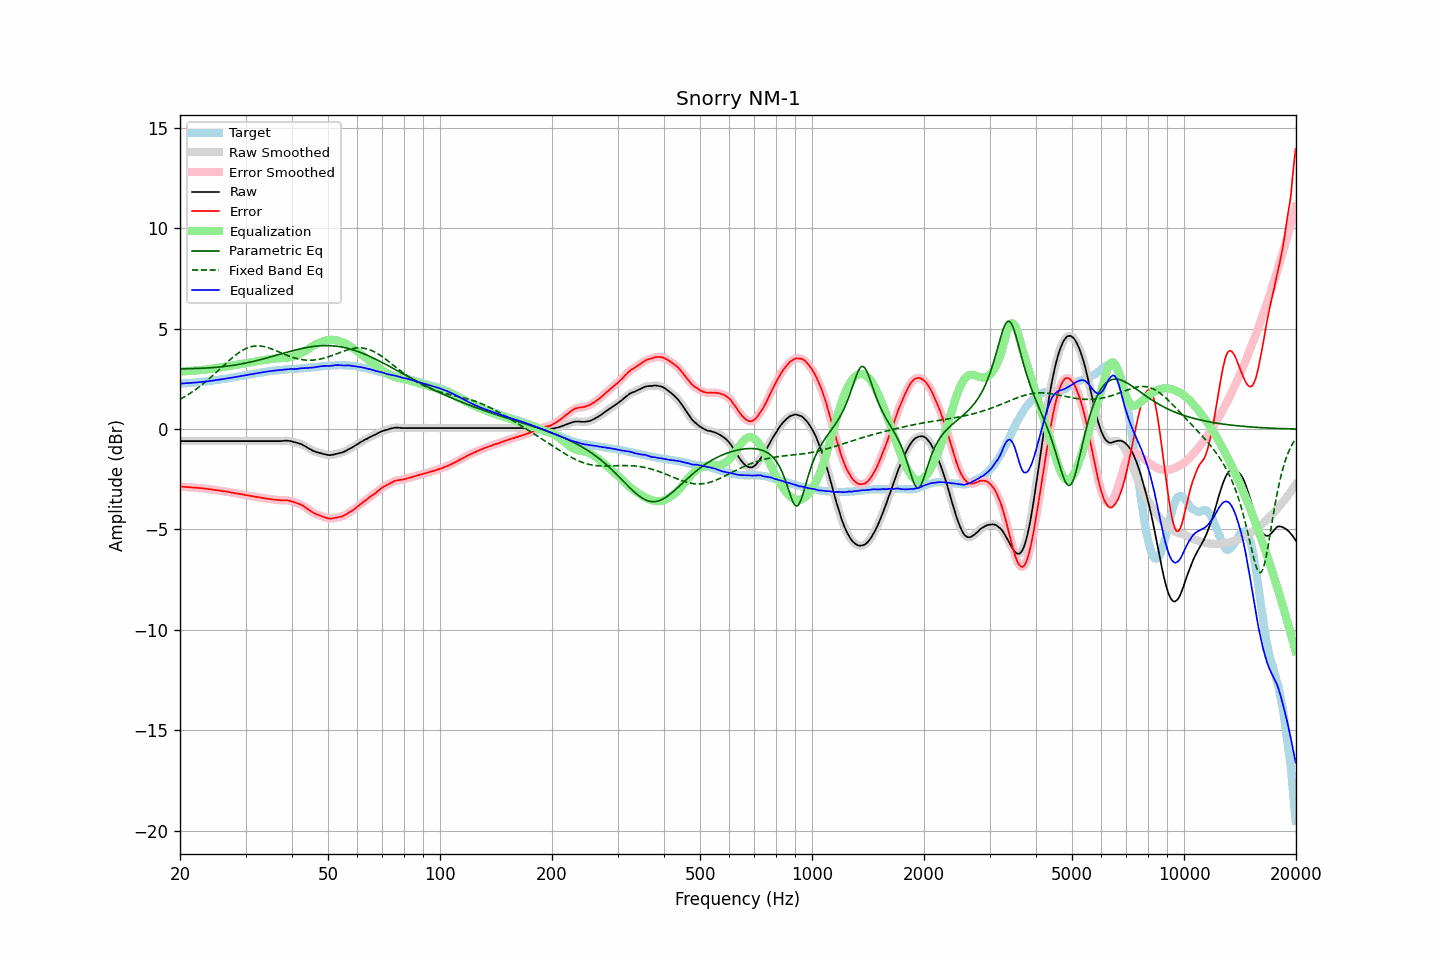

Data behind this chart, as committed beside it:
frequency, raw, error, smoothed, error_smoothed, equalization, parametric_eq, fixed_band_eq, equalized_raw, equalized_smoothed, target
20.00, -0.60, -2.86, -0.60, -2.86, 2.86, 3.00, 1.48, 2.26, 2.26, 2.27
20.20, -0.60, -2.86, -0.60, -2.87, 2.87, 3.00, 1.52, 2.27, 2.27, 2.27
20.40, -0.60, -2.87, -0.60, -2.87, 2.87, 3.00, 1.57, 2.27, 2.27, 2.28
20.61, -0.60, -2.88, -0.60, -2.88, 2.88, 3.01, 1.62, 2.28, 2.28, 2.28
20.81, -0.60, -2.88, -0.60, -2.89, 2.88, 3.01, 1.67, 2.29, 2.29, 2.28
21.02, -0.60, -2.89, -0.60, -2.89, 2.89, 3.01, 1.72, 2.29, 2.29, 2.29
21.23, -0.60, -2.89, -0.60, -2.90, 2.90, 3.01, 1.77, 2.30, 2.30, 2.29
21.44, -0.60, -2.90, -0.60, -2.90, 2.90, 3.01, 1.82, 2.30, 2.30, 2.30
21.66, -0.60, -2.91, -0.60, -2.91, 2.91, 3.02, 1.87, 2.31, 2.31, 2.31
21.87, -0.60, -2.91, -0.60, -2.92, 2.91, 3.02, 1.93, 2.32, 2.32, 2.31
22.09, -0.60, -2.92, -0.60, -2.92, 2.92, 3.02, 1.99, 2.32, 2.32, 2.32
22.31, -0.60, -2.93, -0.60, -2.93, 2.93, 3.02, 2.05, 2.33, 2.33, 2.33
22.54, -0.60, -2.93, -0.60, -2.93, 2.93, 3.03, 2.11, 2.34, 2.34, 2.33
22.76, -0.60, -2.94, -0.60, -2.94, 2.94, 3.03, 2.17, 2.34, 2.34, 2.34
22.99, -0.60, -2.95, -0.60, -2.95, 2.95, 3.03, 2.23, 2.35, 2.35, 2.35
23.22, -0.60, -2.96, -0.60, -2.96, 2.96, 3.04, 2.30, 2.36, 2.36, 2.36
23.45, -0.60, -2.97, -0.60, -2.97, 2.97, 3.04, 2.36, 2.37, 2.37, 2.37
23.69, -0.60, -2.98, -0.60, -2.98, 2.98, 3.05, 2.43, 2.38, 2.38, 2.38
23.92, -0.60, -2.99, -0.60, -2.99, 2.99, 3.05, 2.50, 2.39, 2.39, 2.39
24.16, -0.60, -3.00, -0.60, -3.00, 3.00, 3.06, 2.57, 2.40, 2.40, 2.40
24.40, -0.60, -3.01, -0.60, -3.01, 3.01, 3.06, 2.64, 2.41, 2.41, 2.41
24.65, -0.60, -3.03, -0.60, -3.02, 3.02, 3.07, 2.71, 2.42, 2.42, 2.43
24.89, -0.60, -3.04, -0.60, -3.04, 3.03, 3.07, 2.79, 2.44, 2.44, 2.44
25.14, -0.60, -3.05, -0.60, -3.05, 3.05, 3.08, 2.86, 2.45, 2.45, 2.45
25.39, -0.60, -3.06, -0.60, -3.06, 3.06, 3.09, 2.93, 2.46, 2.46, 2.46
25.65, -0.60, -3.07, -0.60, -3.07, 3.07, 3.10, 3.01, 2.47, 2.47, 2.47
25.91, -0.60, -3.08, -0.60, -3.08, 3.08, 3.10, 3.08, 2.48, 2.48, 2.49
26.16, -0.60, -3.09, -0.60, -3.09, 3.09, 3.11, 3.16, 2.49, 2.49, 2.50
26.43, -0.60, -3.10, -0.60, -3.10, 3.10, 3.12, 3.23, 2.51, 2.51, 2.50
26.69, -0.60, -3.11, -0.60, -3.12, 3.12, 3.13, 3.31, 2.52, 2.52, 2.51
26.96, -0.60, -3.13, -0.60, -3.13, 3.13, 3.14, 3.38, 2.53, 2.53, 2.53
27.23, -0.60, -3.14, -0.60, -3.14, 3.14, 3.15, 3.45, 2.55, 2.55, 2.54
27.50, -0.60, -3.16, -0.60, -3.16, 3.16, 3.16, 3.52, 2.56, 2.56, 2.56
27.77, -0.60, -3.17, -0.60, -3.17, 3.17, 3.18, 3.59, 2.57, 2.57, 2.57
28.05, -0.60, -3.19, -0.60, -3.19, 3.19, 3.19, 3.65, 2.59, 2.59, 2.59
28.33, -0.60, -3.20, -0.60, -3.20, 3.20, 3.20, 3.71, 2.60, 2.60, 2.60
28.62, -0.60, -3.22, -0.60, -3.22, 3.22, 3.22, 3.77, 2.62, 2.62, 2.62
28.90, -0.60, -3.23, -0.60, -3.23, 3.23, 3.23, 3.83, 2.63, 2.63, 2.63
29.19, -0.60, -3.25, -0.60, -3.24, 3.24, 3.24, 3.88, 2.65, 2.65, 2.65
29.48, -0.60, -3.25, -0.60, -3.26, 3.26, 3.26, 3.93, 2.66, 2.66, 2.66
29.78, -0.60, -3.27, -0.60, -3.27, 3.27, 3.28, 3.97, 2.67, 2.67, 2.68
30.08, -0.60, -3.28, -0.60, -3.28, 3.29, 3.29, 4.01, 2.69, 2.69, 2.68
30.38, -0.60, -3.30, -0.60, -3.30, 3.30, 3.31, 4.05, 2.70, 2.70, 2.70
30.68, -0.60, -3.31, -0.60, -3.31, 3.31, 3.33, 4.08, 2.71, 2.71, 2.71
30.99, -0.60, -3.33, -0.60, -3.33, 3.33, 3.34, 4.10, 2.73, 2.73, 2.73
31.30, -0.60, -3.34, -0.60, -3.34, 3.34, 3.36, 4.12, 2.74, 2.74, 2.74
31.61, -0.60, -3.36, -0.60, -3.36, 3.35, 3.38, 4.13, 2.76, 2.76, 2.76
31.93, -0.60, -3.37, -0.60, -3.37, 3.37, 3.40, 4.14, 2.77, 2.77, 2.77
32.24, -0.60, -3.38, -0.60, -3.38, 3.38, 3.42, 4.14, 2.78, 2.78, 2.79
32.57, -0.60, -3.39, -0.60, -3.39, 3.40, 3.44, 4.14, 2.80, 2.80, 2.79
32.89, -0.60, -3.41, -0.60, -3.41, 3.41, 3.46, 4.14, 2.81, 2.81, 2.81
33.22, -0.60, -3.42, -0.60, -3.42, 3.42, 3.48, 4.13, 2.82, 2.82, 2.82
33.55, -0.60, -3.44, -0.60, -3.44, 3.44, 3.50, 4.11, 2.84, 2.84, 2.84
33.89, -0.60, -3.45, -0.60, -3.45, 3.45, 3.52, 4.10, 2.85, 2.85, 2.85
34.23, -0.60, -3.46, -0.60, -3.46, 3.46, 3.54, 4.07, 2.86, 2.86, 2.87
34.57, -0.60, -3.47, -0.60, -3.47, 3.47, 3.57, 4.05, 2.88, 2.88, 2.87
34.92, -0.60, -3.48, -0.60, -3.49, 3.49, 3.59, 4.02, 2.89, 2.89, 2.88
35.27, -0.60, -3.50, -0.60, -3.50, 3.50, 3.61, 3.99, 2.90, 2.90, 2.90
35.62, -0.60, -3.51, -0.60, -3.51, 3.51, 3.63, 3.96, 2.91, 2.91, 2.91
35.97, -0.60, -3.52, -0.60, -3.52, 3.52, 3.66, 3.93, 2.92, 2.92, 2.92
... 635 more rows
